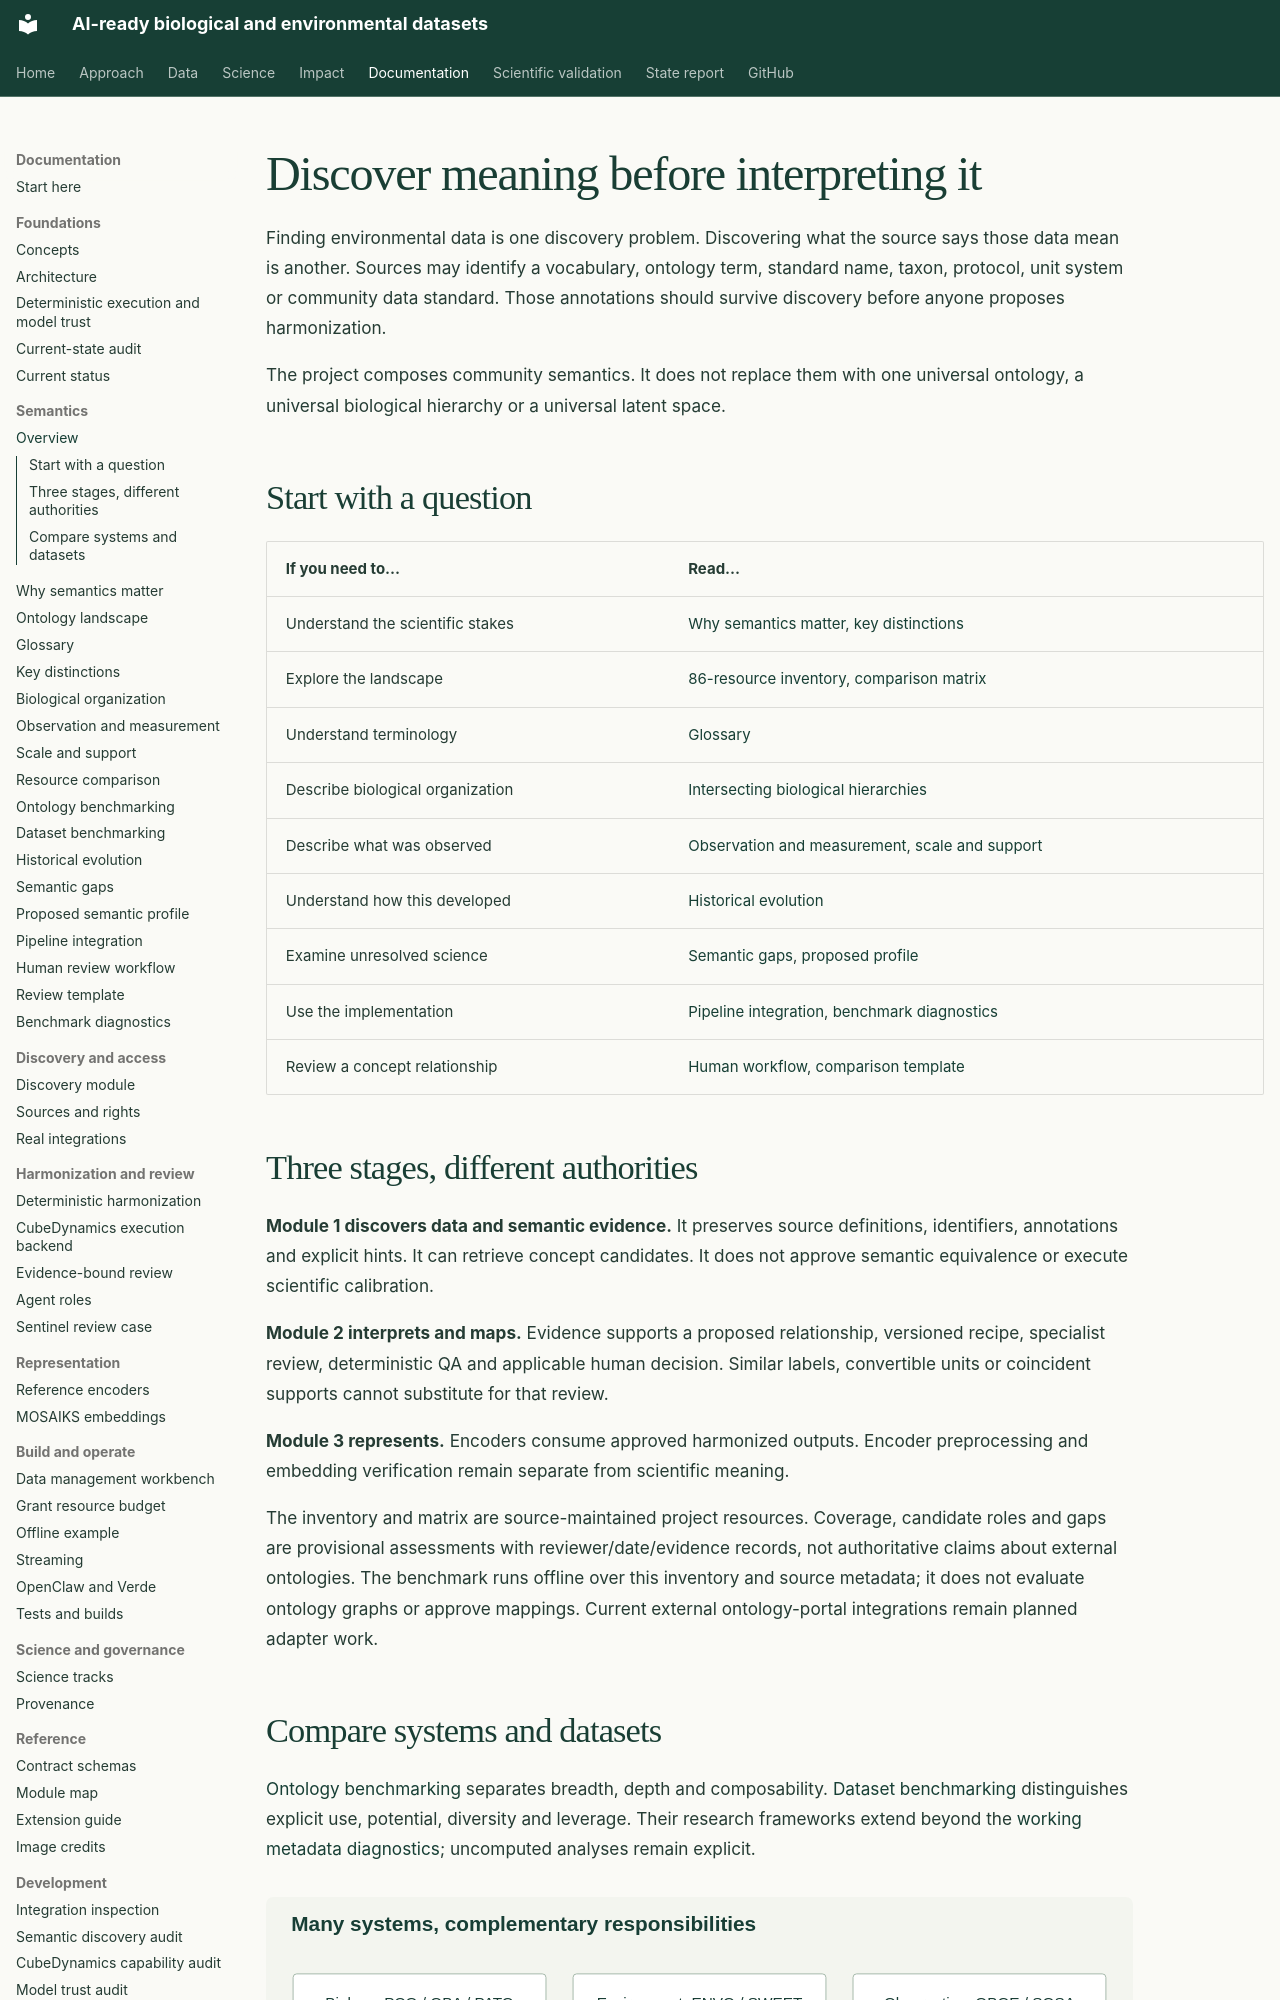

repository: CU-ESIIL/AI_ready_datasets · page: semantics/index.html · generator: mkdocs

# Discover meaning before interpreting it

Finding environmental data is one discovery problem. Discovering what the source
says those data mean is another. Sources may identify a vocabulary, ontology term,
standard name, taxon, protocol, unit system or community data standard. Those
annotations should survive discovery before anyone proposes harmonization.

The project composes community semantics. It does not replace them with one
universal ontology, a universal biological hierarchy or a universal latent space.

## Start with a question

| If you need to… | Read… |
| --- | --- |
| Understand the scientific stakes | [Why semantics matter](why-semantics.md), [key distinctions](distinctions.md) |
| Explore the landscape | [86-resource inventory](landscape.md), [comparison matrix](comparison.md) |
| Understand terminology | [Glossary](glossary.md) |
| Describe biological organization | [Intersecting biological hierarchies](biological-organization.md) |
| Describe what was observed | [Observation and measurement](observation.md), [scale and support](scale-support.md) |
| Understand how this developed | [Historical evolution](history.md) |
| Examine unresolved science | [Semantic gaps](gaps.md), [proposed profile](profile.md) |
| Use the implementation | [Pipeline integration](pipeline.md), [benchmark diagnostics](benchmark.md) |
| Review a concept relationship | [Human workflow](review-workflow.md), [comparison template](review-template.md) |
